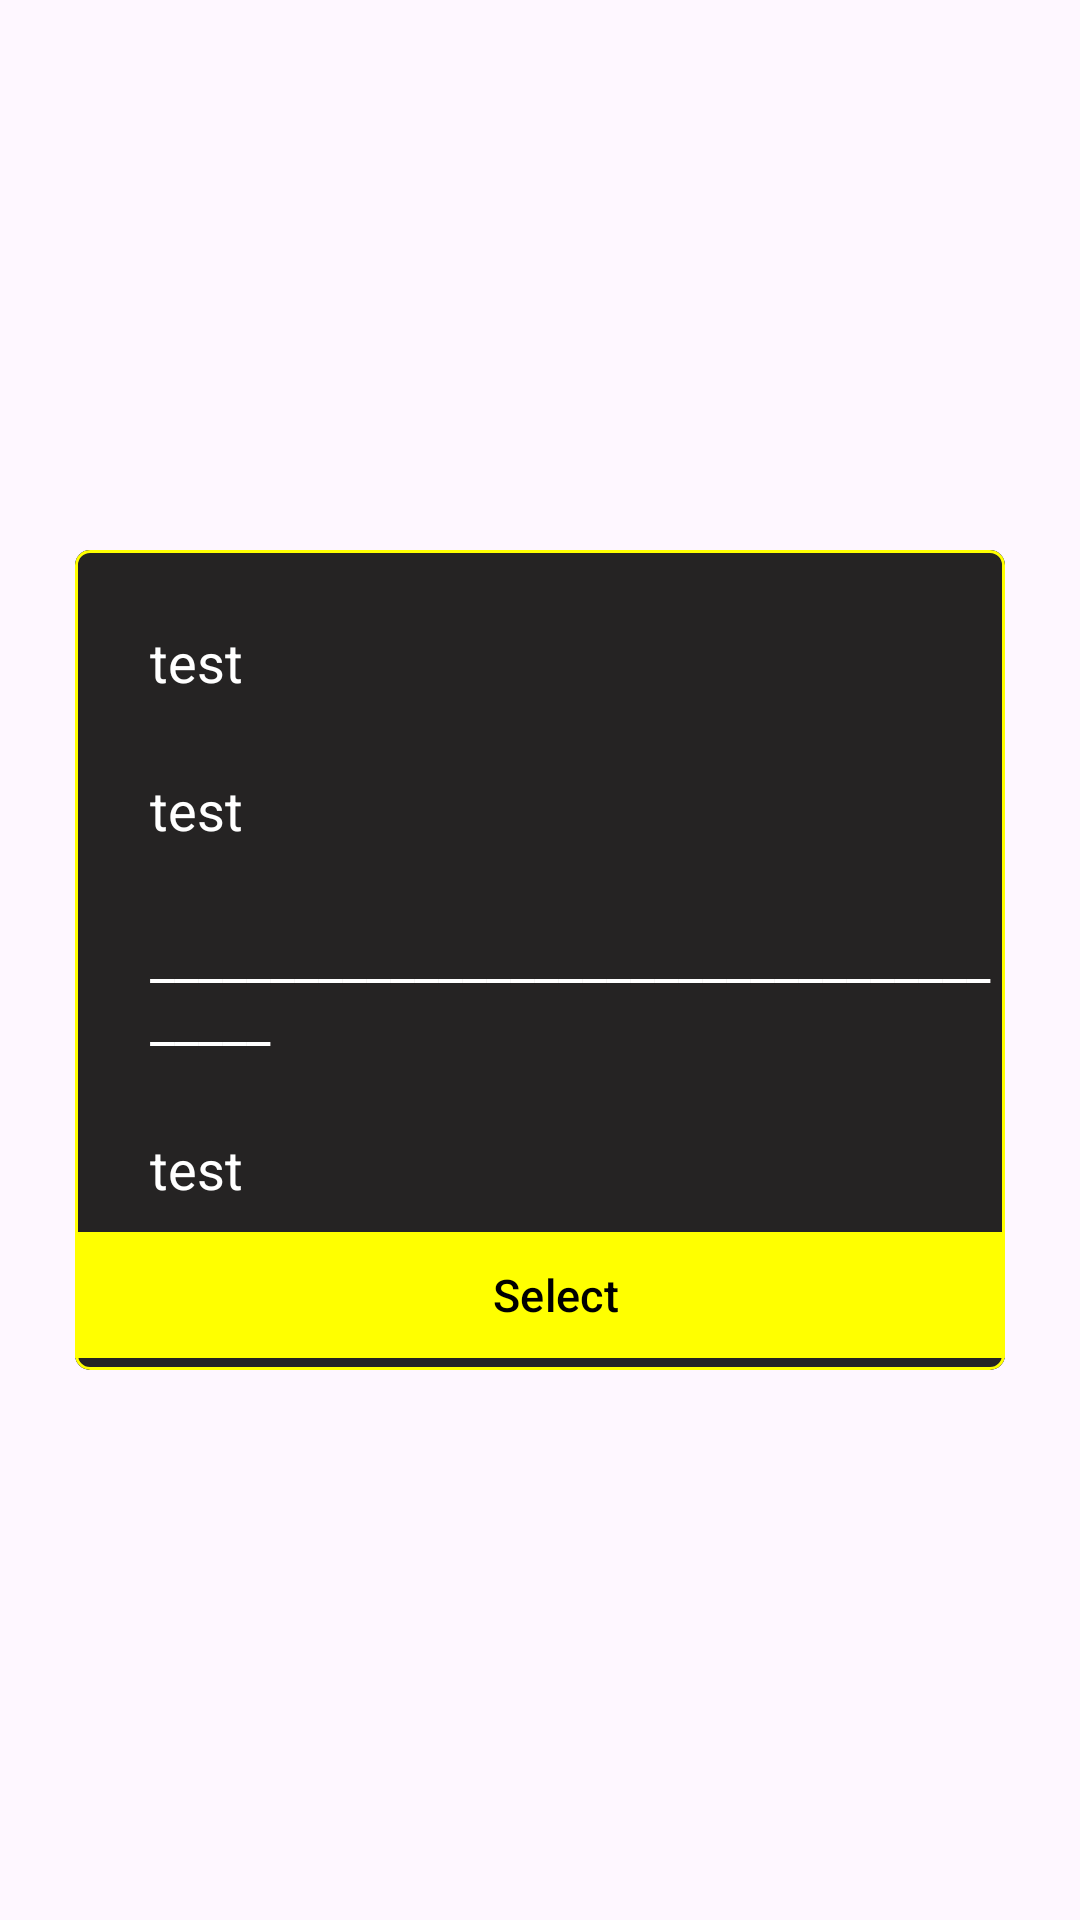

This screen was rendered from an Android layout file. Write that file and the resources it references.
<!-- AndroidManifest.xml: application theme Theme.MovieApp -->
<!-- res/layout/plan_card.xml -->
<?xml version="1.0" encoding="utf-8"?>
<androidx.constraintlayout.widget.ConstraintLayout xmlns:android="http://schemas.android.com/apk/res/android"
    xmlns:app="http://schemas.android.com/apk/res-auto"
    android:layout_width="match_parent"
    android:layout_height="match_parent">

    <com.google.android.material.card.MaterialCardView
        android:layout_width="match_parent"
        android:layout_height="wrap_content"
        android:layout_margin="25dp"
        android:layout_marginBottom="731dp"
        android:elevation="5dp"
        app:cardCornerRadius="5dp"
        app:layout_constraintBottom_toBottomOf="parent"
        app:layout_constraintEnd_toEndOf="parent"
        app:layout_constraintStart_toStartOf="parent"
        app:layout_constraintTop_toTopOf="parent"
        app:strokeColor="@color/btn_continue_color">

        <LinearLayout
            android:layout_width="match_parent"
            android:layout_height="match_parent"
            android:background="@color/signup_fragment_background"
            android:orientation="vertical">

            <com.google.android.material.textview.MaterialTextView
                android:id="@+id/textview_planType"
                android:layout_width="match_parent"
                android:layout_height="wrap_content"
                android:layout_marginLeft="25dp"
                android:layout_marginTop="25dp"
                android:text="test"
                android:textColor="@color/white"
                android:textSize="18sp" />

            <com.google.android.material.textview.MaterialTextView
                android:id="@+id/textview_plan_price"
                android:layout_width="match_parent"
                android:layout_height="wrap_content"
                android:layout_marginLeft="25dp"
                android:layout_marginTop="25dp"
                android:text="test"
                android:textColor="@color/white"
                android:textSize="18sp" />

            <com.google.android.material.textview.MaterialTextView
                android:layout_width="match_parent"
                android:layout_height="wrap_content"
                android:layout_marginLeft="25dp"
                android:layout_marginTop="25dp"
                android:text="@string/line"
                android:textColor="@color/white"
                android:textSize="18sp" />

            <com.google.android.material.textview.MaterialTextView
                android:id="@+id/textview_plan_resolution"
                android:layout_width="match_parent"
                android:layout_height="wrap_content"
                android:layout_marginLeft="25dp"
                android:layout_marginTop="25dp"
                android:text="test"
                android:textColor="@color/white"
                android:textSize="18sp" />

            <com.google.android.material.button.MaterialButton
                android:id="@+id/btn_select"
                android:layout_width="330dp"
                android:layout_height="50dp"
                android:layout_gravity="center"
                android:layout_marginLeft="5dp"
                android:layout_marginTop="5dp"
                android:backgroundTint="@color/btn_continue_color"
                android:clickable="true"
                android:text="@string/select"
                android:textColor="@color/black"
                android:textSize="15sp"
                app:cornerRadius="0dp" />


        </LinearLayout>


    </com.google.android.material.card.MaterialCardView>
</androidx.constraintlayout.widget.ConstraintLayout>
<!-- resources referenced by this layout -->
<resources>
  <color name="black">#FF000000</color>
  <color name="btn_continue_color">#FFFF00</color>
  <color name="signup_fragment_background">#252323</color>
  <color name="white">#FFFFFFFF</color>
  <string name="line">________________________________________</string>
  <string name="select">Select</string>
  <style name="Theme.MovieApp" parent="Base.Theme.MovieApp" />
  <style name="Base.Theme.MovieApp" parent="Theme.Material3.DayNight.NoActionBar">
          
          
      </style>
</resources>
